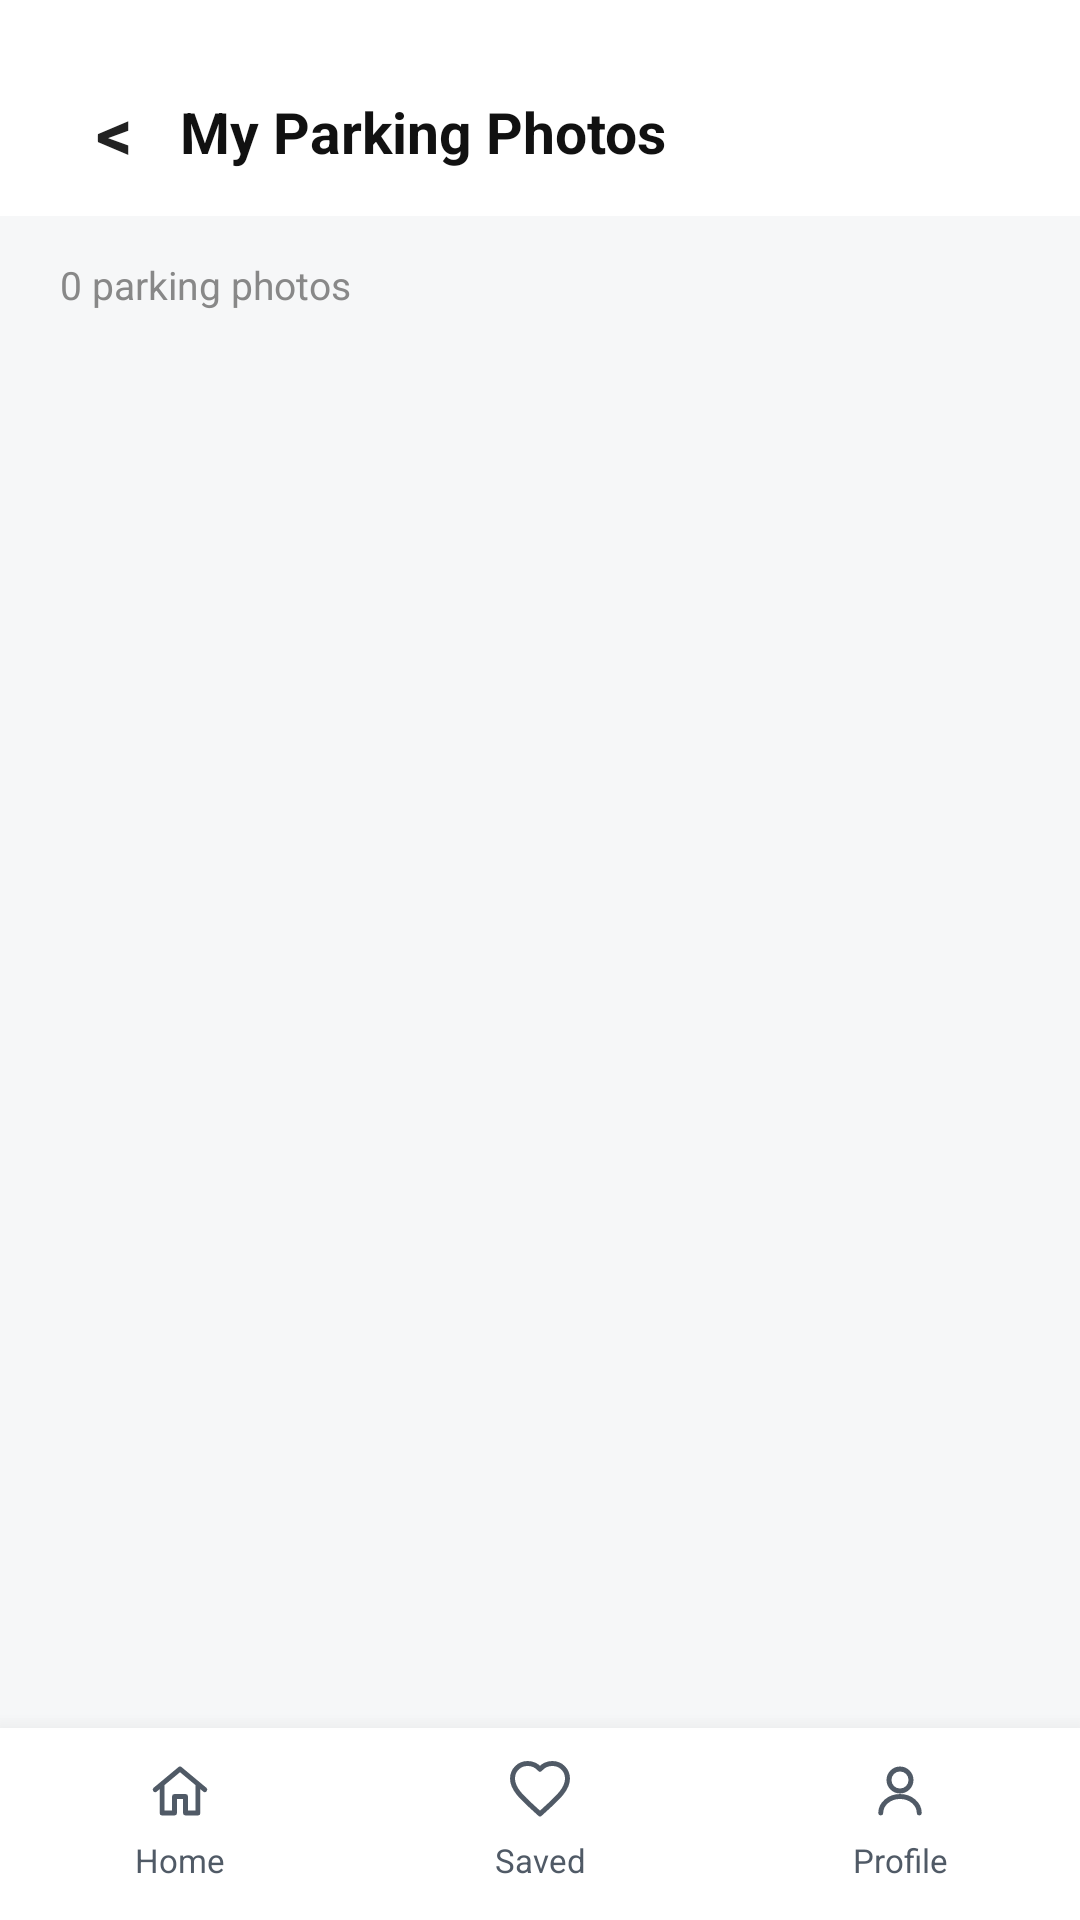

This screen was rendered from an Android layout file. Write that file and the resources it references.
<!-- AndroidManifest.xml: application theme Theme.ParkMana -->
<!-- res/layout/activity_my_photos.xml -->
<?xml version="1.0" encoding="utf-8"?>
<LinearLayout xmlns:android="http://schemas.android.com/apk/res/android"
    android:layout_width="match_parent"
    android:layout_height="match_parent"
    android:background="#F6F7F8"
    android:fitsSystemWindows="true"
    android:orientation="vertical">

    
    <LinearLayout
        android:layout_width="match_parent"
        android:layout_height="72dp"
        android:background="#FFFFFF"
        android:gravity="center_vertical"
        android:orientation="horizontal"
        android:paddingStart="16dp"
        android:paddingTop="16dp"
        android:paddingEnd="16dp">

        <TextView
            android:id="@+id/photosBack"
            android:layout_width="44dp"
            android:layout_height="44dp"
            android:gravity="center"
            android:text="&lt;"
            android:textColor="#222222"
            android:textSize="24sp"
            android:textStyle="bold" />

        <TextView
            android:layout_width="0dp"
            android:layout_height="wrap_content"
            android:layout_weight="1"
            android:text="My Parking Photos"
            android:textColor="#111111"
            android:textSize="19sp"
            android:textStyle="bold" />
    </LinearLayout>

    <LinearLayout
        android:layout_width="match_parent"
        android:layout_height="0dp"
        android:layout_weight="1"
        android:orientation="vertical"
        android:paddingStart="20dp"
        android:paddingTop="14dp"
        android:paddingEnd="20dp">

        <TextView
            android:id="@+id/photosCount"
            android:layout_width="match_parent"
            android:layout_height="wrap_content"
            android:text="0 parking photos"
            android:textColor="#888888"
            android:textSize="13sp" />

        <TextView
            android:id="@+id/photosEmptyText"
            android:layout_width="match_parent"
            android:layout_height="wrap_content"
            android:layout_marginTop="48dp"
            android:gravity="center"
            android:text="No parking photos yet.\nTake a photo from any parking's details page."
            android:textColor="#999999"
            android:textSize="15sp"
            android:visibility="gone" />

        <androidx.recyclerview.widget.RecyclerView
            android:id="@+id/photosRecyclerView"
            android:layout_width="match_parent"
            android:layout_height="0dp"
            android:layout_weight="1"
            android:layout_marginTop="10dp"
            android:clipToPadding="false"
            android:paddingBottom="12dp" />

    </LinearLayout>

    <include layout="@layout/layout_bottom_nav" />

</LinearLayout>
<!-- res/layout/layout_bottom_nav.xml (included above) -->
<?xml version="1.0" encoding="utf-8"?>
<LinearLayout xmlns:android="http://schemas.android.com/apk/res/android"
    android:id="@+id/bottomNav"
    android:layout_width="match_parent"
    android:layout_height="64dp"
    android:background="#FFFFFF"
    android:elevation="12dp"
    android:orientation="horizontal">

    <TextView
        android:id="@+id/menuHome"
        android:layout_width="0dp"
        android:layout_height="match_parent"
        android:layout_weight="1"
        android:drawableTop="@drawable/ic_nav_home"
        android:drawablePadding="2dp"
        android:gravity="center"
        android:paddingTop="10dp"
        android:paddingBottom="10dp"
        android:text="Home"
        android:textColor="#505A66"
        android:textSize="11sp" />

    <TextView
        android:id="@+id/menuSaved"
        android:layout_width="0dp"
        android:layout_height="match_parent"
        android:layout_weight="1"
        android:drawableTop="@drawable/ic_nav_saved"
        android:drawablePadding="2dp"
        android:gravity="center"
        android:paddingTop="10dp"
        android:paddingBottom="10dp"
        android:text="Saved"
        android:textColor="#505A66"
        android:textSize="11sp" />

    <TextView
        android:id="@+id/menuProfile"
        android:layout_width="0dp"
        android:layout_height="match_parent"
        android:layout_weight="1"
        android:drawableTop="@drawable/ic_nav_profile"
        android:drawablePadding="2dp"
        android:gravity="center"
        android:paddingTop="10dp"
        android:paddingBottom="10dp"
        android:text="Profile"
        android:textColor="#505A66"
        android:textSize="11sp" />

</LinearLayout>
<!-- resources referenced by this layout -->
<resources>
  <!-- drawable ic_nav_home (drawable) -->
  <?xml version="1.0" encoding="utf-8"?>
  <vector xmlns:android="http://schemas.android.com/apk/res/android"
      android:width="22dp"
      android:height="22dp"
      android:viewportWidth="24"
      android:viewportHeight="24">
      <path
          android:fillColor="@android:color/transparent"
          android:pathData="M3,11.5L12,4L21,11.5M5.5,10V20H10V14H14V20H18.5V10"
          android:strokeColor="#505A66"
          android:strokeLineCap="round"
          android:strokeLineJoin="round"
          android:strokeWidth="1.8" />
  </vector>
  <!-- drawable ic_nav_profile (drawable) -->
  <?xml version="1.0" encoding="utf-8"?>
  <vector xmlns:android="http://schemas.android.com/apk/res/android"
      android:width="22dp"
      android:height="22dp"
      android:viewportWidth="24"
      android:viewportHeight="24">
      <path
          android:fillColor="@android:color/transparent"
          android:pathData="M12,12C14.21,12 16,10.21 16,8C16,5.79 14.21,4 12,4C9.79,4 8,5.79 8,8C8,10.21 9.79,12 12,12ZM5,20C5,16.69 8.13,14 12,14C15.87,14 19,16.69 19,20"
          android:strokeColor="#505A66"
          android:strokeLineCap="round"
          android:strokeLineJoin="round"
          android:strokeWidth="1.8" />
  </vector>
  <!-- drawable ic_nav_saved (drawable) -->
  <?xml version="1.0" encoding="utf-8"?>
  <vector xmlns:android="http://schemas.android.com/apk/res/android"
      android:width="22dp"
      android:height="22dp"
      android:viewportWidth="24"
      android:viewportHeight="24">
      <path
          android:fillColor="@android:color/transparent"
          android:pathData="M12,20.35L10.55,19.03C5.4,14.36 2,11.28 2,7.5C2,4.42 4.42,2 7.5,2C9.24,2 10.91,2.81 12,4.09C13.09,2.81 14.76,2 16.5,2C19.58,2 22,4.42 22,7.5C22,11.28 18.6,14.36 13.45,19.03L12,20.35Z"
          android:strokeColor="#505A66"
          android:strokeLineCap="round"
          android:strokeLineJoin="round"
          android:strokeWidth="1.8" />
  </vector>
  <style name="Theme.ParkMana" parent="Theme.MaterialComponents.Light.NoActionBar">
  
          
          <item name="colorPrimary">@color/park_orange</item>
          <item name="colorPrimaryVariant">@color/park_orange_dark</item>
          <item name="colorOnPrimary">@color/white</item>
  
          
          <item name="colorSecondary">@color/park_orange</item>
          <item name="colorSecondaryVariant">@color/park_orange_dark</item>
          <item name="colorOnSecondary">@color/white</item>
  
          
          <item name="android:windowBackground">@color/park_background</item>
  
          
          <item name="android:statusBarColor">@color/park_background</item>
          <item name="android:windowLightStatusBar">true</item>
  
          
          <item name="android:navigationBarColor">@color/park_background</item>
          <item name="android:windowLightNavigationBar" tools:targetApi="27">true</item>
      </style>
  <color name="park_orange">#E8623D</color>
  <color name="park_orange_dark">#CF5331</color>
  <color name="white">#FFFFFFFF</color>
  <color name="park_background">#F6F7F8</color>
</resources>
